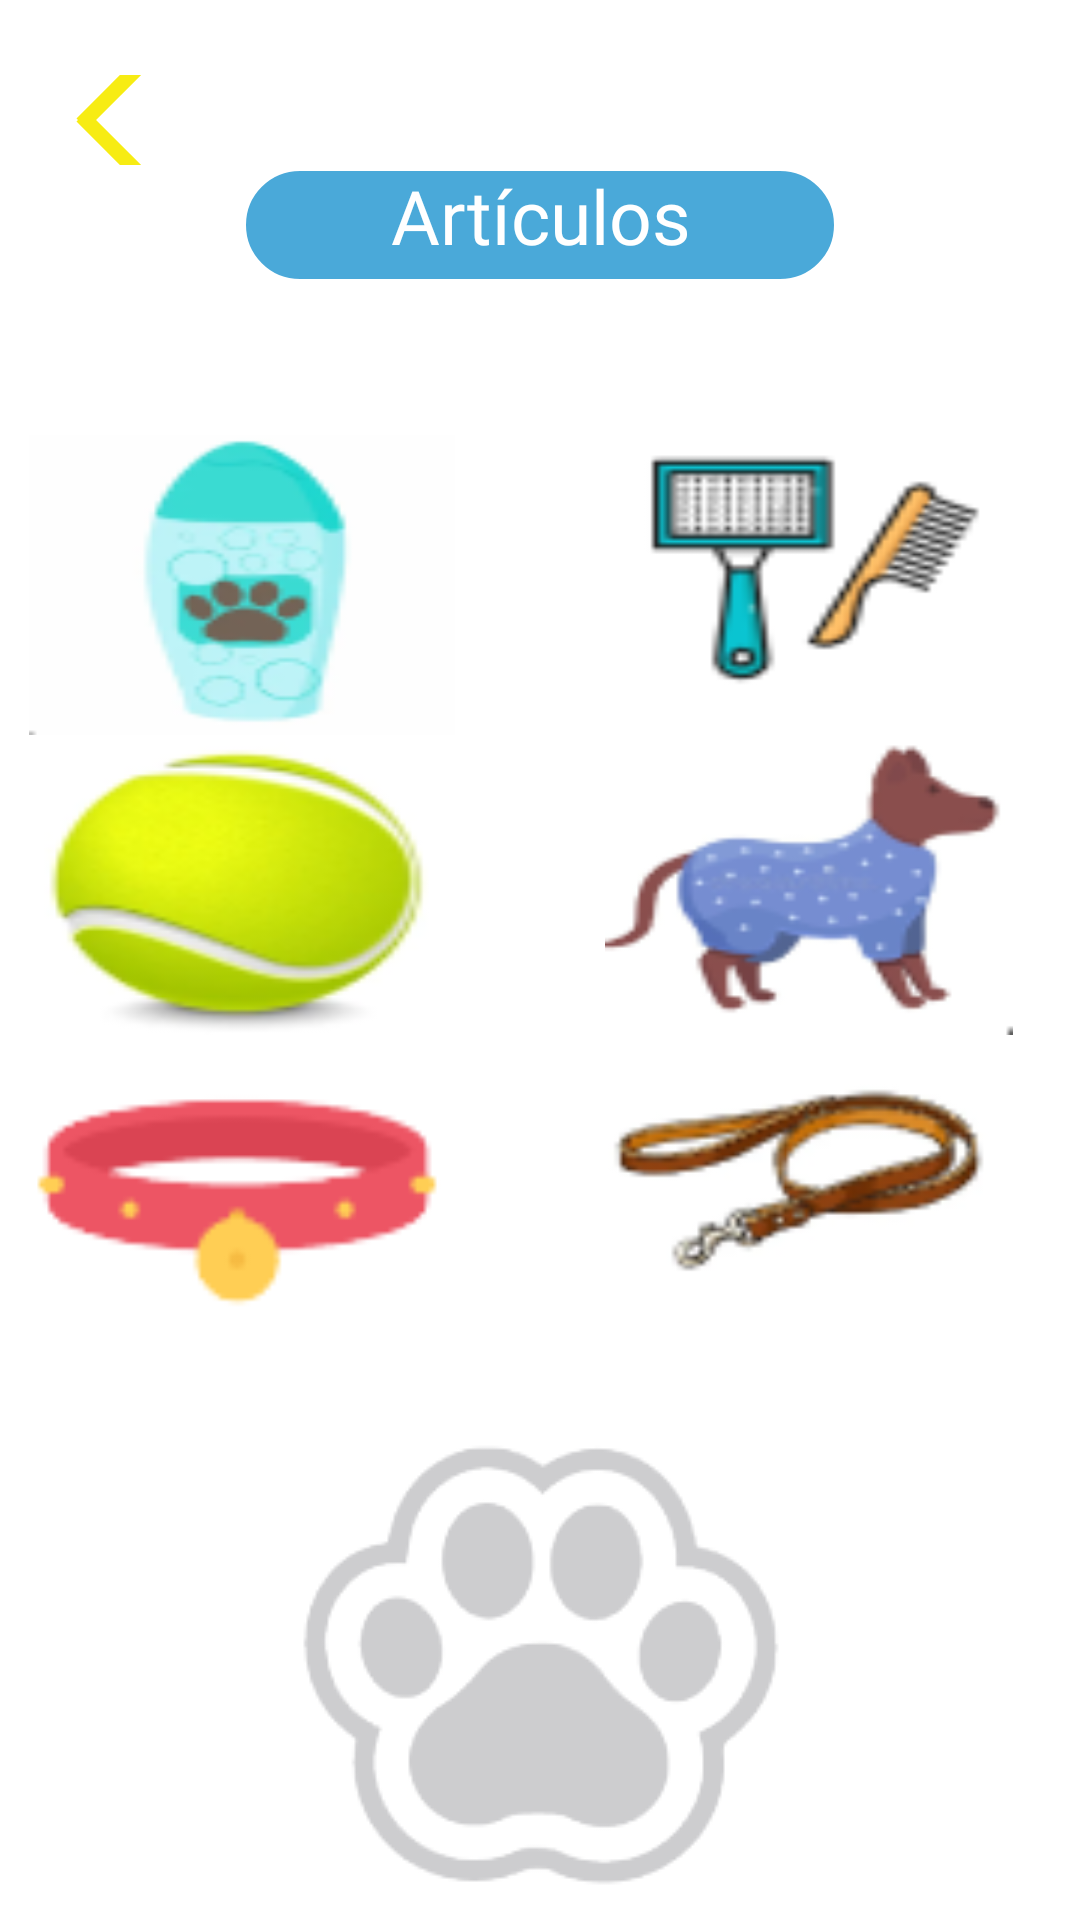

The Android layout XML behind this screen, and the referenced resources:
<!-- AndroidManifest.xml: application theme Theme.CuidaVet -->
<!-- res/layout/activity_compras.xml -->
<?xml version="1.0" encoding="utf-8"?>
<LinearLayout xmlns:android="http://schemas.android.com/apk/res/android"
    xmlns:app="http://schemas.android.com/apk/res-auto"
    android:orientation="vertical"
    android:layout_width="match_parent"
    android:layout_height="match_parent"
    android:background="@color/white">

    <androidx.appcompat.widget.AppCompatButton
        android:id="@+id/btn_flechaRegresarforo6"
        android:layout_width="122dp"
        android:layout_height="30dp"
        android:layout_marginLeft="5dp"
        android:layout_marginTop="25dp"
        android:background="@drawable/flecha" />

    <TextView
        android:id="@+id/tv_artivulos"
        android:layout_width="200dp"
        android:layout_height="40dp"
        android:layout_gravity="center"
        android:layout_marginTop="0dp"
        android:fontFamily="@font/alataregular"
        android:background="@drawable/round_button"
        android:hint="@string/articulos"
        android:textAlignment="center"
        android:textAllCaps="false"
        android:textColorHint="@color/white"
        android:textSize="25sp" />

    <LinearLayout
        android:layout_width="match_parent"
        android:layout_height="match_parent"
        android:layout_weight="3"
        android:orientation="vertical">

        <TableLayout
            android:layout_width="411dp"
            android:layout_height="400dp"
            android:layout_gravity="center"
            android:layout_marginTop="50dp"
            android:layout_marginRight="15dp">

            <TableRow>

                <androidx.appcompat.widget.AppCompatButton
                    android:id="@+id/btn_shampoo"
                    android:layout_width="100dp"
                    android:layout_height="100dp"
                    android:layout_marginLeft="50dp"
                    android:background="@drawable/shampoo" />

                <androidx.appcompat.widget.AppCompatButton
                    android:id="@+id/btn_cepillo"
                    android:layout_width="100dp"
                    android:layout_height="100dp"
                    android:layout_marginLeft="50dp"
                    android:background="@drawable/cepillo" />

            </TableRow>

            <TableRow
                android:layout_width="match_parent"
                android:layout_height="match_parent">

                <androidx.appcompat.widget.AppCompatButton
                    android:id="@+id/btn_pelotaTenis"
                    android:layout_width="142dp"
                    android:layout_height="100dp"
                    android:layout_marginLeft="50dp"
                    android:background="@drawable/pelotatenis" />

                <androidx.appcompat.widget.AppCompatButton
                    android:id="@+id/btn_perrito"
                    android:layout_width="136dp"
                    android:layout_height="100dp"
                    android:layout_marginLeft="50dp"
                    android:background="@drawable/perrito"
                    android:visibility="visible" />

            </TableRow>

            <TableRow>

                <androidx.appcompat.widget.AppCompatButton
                    android:id="@+id/btn_collar"
                    android:layout_width="100dp"
                    android:layout_height="100dp"
                    android:layout_marginLeft="50dp"
                    android:background="@drawable/correa"
                    android:visibility="visible" />

                <androidx.appcompat.widget.AppCompatButton
                    android:id="@+id/btn_correa"
                    android:layout_width="100dp"
                    android:layout_height="100dp"
                    android:layout_marginLeft="50dp"
                    android:background="@drawable/correa2"
                    android:visibility="visible" />

            </TableRow>


        </TableLayout>
    </LinearLayout>


    <ImageView
        android:layout_width="wrap_content"
        android:layout_height="wrap_content"
        android:src="@drawable/logofondogrande"
        android:layout_gravity="center"/>
</LinearLayout>
<!-- resources referenced by this layout -->
<resources>
  <color name="white">#FFFFFFFF</color>
  <!-- drawable cepillo: png bitmap (drawable, 3620 bytes) -->
  <!-- drawable correa: png bitmap (drawable, 1985 bytes) -->
  <!-- drawable correa2: png bitmap (drawable, 4964 bytes) -->
  <!-- drawable flecha (drawable) -->
  <?xml version="1.0" encoding="UTF-8"?>
  <layer-list xmlns:android="http://schemas.android.com/apk/res/android" >  <item> <shape android:shape="rectangle">
      <size android:width="100dp" android:height="40dp" />
      <corners android:radius="0dp"/>
  </shape>
  </item>
      <item android:top="-40dp" android:bottom="65dp" android:right="-30dp">
          <rotate android:fromDegrees="-45">
              <shape android:shape="rectangle">
              <solid android:color="@color/amarrillo" />
          </shape> </rotate>
      </item>
      <item android:top="65dp" android:bottom="-40dp" android:right="-30dp">
          <rotate android:fromDegrees="45"> <shape android:shape="rectangle">
              <solid android:color="@color/amarrillo" /> </shape> </rotate> </item> </layer-list>
  <!-- drawable logofondogrande: png bitmap (drawable, 7599 bytes) -->
  <!-- drawable pelotatenis: png bitmap (drawable, 9367 bytes) -->
  <!-- drawable perrito: png bitmap (drawable, 5869 bytes) -->
  <!-- drawable round_button (drawable) -->
  <?xml version="1.0" encoding="utf-8"?>
  <selector xmlns:android="http://schemas.android.com/apk/res/android">
      <item>
          <shape android:shape="rectangle">
              <solid android:color="@color/magenta"/>
              <corners android:radius="80dp"/>
              <stroke
                  android:width="2dp"
                  android:color="@color/white"/>
          </shape>
      </item>
  </selector>
  <!-- drawable shampoo: png bitmap (drawable, 6027 bytes) -->
  <string name="articulos">Artículos</string>
  <style name="Theme.CuidaVet" parent="Theme.MaterialComponents.DayNight.DarkActionBar">
          
          <item name="colorPrimary">@color/purple_500</item>
          <item name="colorPrimaryVariant">@color/purple_700</item>
          <item name="colorOnPrimary">@color/white</item>
          
          <item name="colorSecondary">@color/teal_200</item>
          <item name="colorSecondaryVariant">@color/teal_700</item>
          <item name="colorOnSecondary">@color/black</item>
          
          <item name="android:statusBarColor" tools:targetApi="l">?attr/colorPrimaryVariant</item>
          
      </style>
  <color name="amarrillo">#f7ec13</color>
  <color name="magenta">#4aa9d9</color>
  <color name="purple_500">#FF6200EE</color>
  <color name="purple_700">#FF3700B3</color>
  <color name="teal_200">#FF03DAC5</color>
  <color name="teal_700">#FF018786</color>
  <color name="black">#FF000000</color>
</resources>
